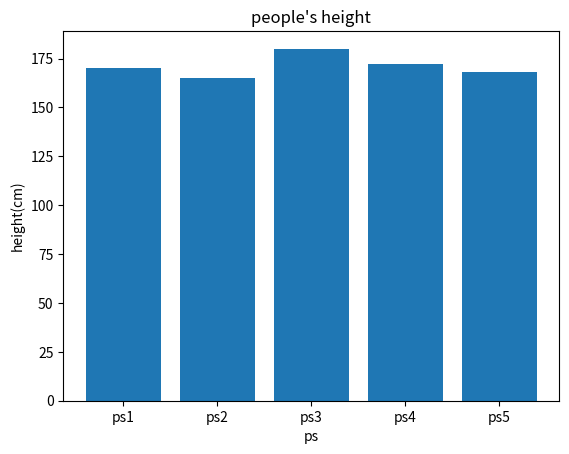

This figure's Python source:
import matplotlib.pyplot as plt
import numpy as np
import pandas as pd
# from stemgraphic import stem_graphic
gender = np.array(['M','M','M','M',
                    'M','M','M','M',
                    'F','F','F','F','F',
                    'F','F','F','F','F'])
score = np.array([98,90,96,54,
                43,87,88,90,
                94,92,81,79,85,
                91,79,88,89,83])
              
# plt.hist(score) #넘파이 배열 score 넣어줌
# plt.title("Histogram of score") # 제목 지정
# plt.xlabel('Score')  # x축 제목 지정
# plt.ylabel("Frequency") # y축 제목 지정
# plt.show() # 그래프 보이게 하기

# 한 화면에 두 개의 히스토그램 그리기
# plt.subplot(1,2,1) # 1행 2열의 1번쨰  
# plt.hist(score, color="Green")

# plt.title("histogram")
# plt.xlabel('score')
# plt.ylabel('Frequency')

# plt.subplot(1,2,2) #  1행 2열의 2번쨰 
# plt.hist(score, color="Blue")

# plt.title("histogram")
# plt.xlabel('score')
# plt.ylabel('Frequency')

# plt.show()


# 줄기-잎 그림
# stem_graphic(score)

# 질적 자료 요약(표 and 그래프)
# 1차원 빈도표(frequency table)

# gender_sr = pd.Series(gender)
# print("--value_counts() 함수 gender 시리즈 자료에 적용--")
# y = gender_sr.value_counts()
# print(len(y)) # 2 나옴..

# 높이 값을 직접 지정
heights = [170, 165, 180, 172, 168]

# x축 값 지정 (0부터 4까지 인덱스)  
x = range(len(heights))

# 바 차트 출력
plt.bar(x, heights)
plt.xticks(x, ['ps1', 'ps2', 'ps3', 'ps4', 'ps5'])
plt.xlabel('ps')
plt.ylabel('height(cm)') 
plt.title('people\'s height')
plt.show()
